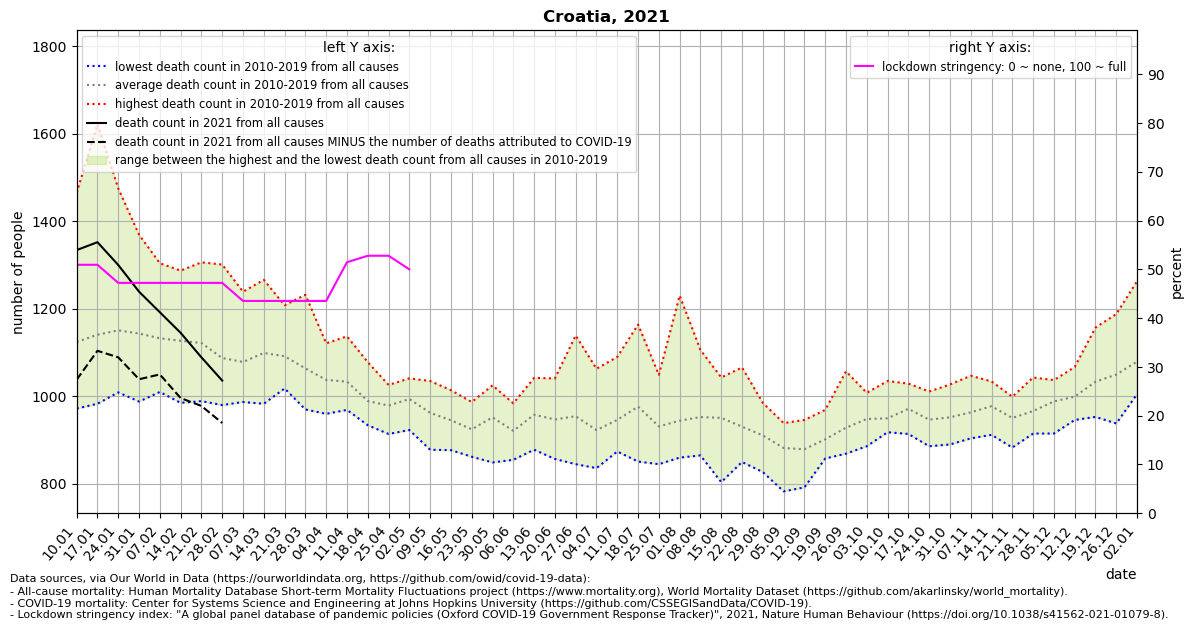

The file beside this chart, header and first rows:
location, date, time, time_unit, deaths_2010_all_ages, deaths_2011_all_ages, deaths_2012_all_ages, deaths_2013_all_ages, deaths_2014_all_ages, deaths_2015_all_ages, deaths_2016_all_ages, deaths_2017_all_ages, deaths_2018_all_ages, deaths_2019_all_ages, deaths_2020_all_ages, deaths_2021_all_ages, new_deaths, stringency_index, deaths_min, deaths_max, deaths_mean, deaths_noncovid
Croatia, 2021-01-10, 1, weekly, 972.0, 1159, 1076, 1020, 974.0, 1177, 1115, 1465, 1128, 1154, 1012, 1334, 296.0, 50.93, 972.0, 1465, 1124, 1038
Croatia, 2021-01-17, 2, weekly, 1041, 1077, 1023, 983.0, 991.0, 1254, 1032, 1621, 1165, 1220, 1057, 1352, 248.0, 50.93, 983.0, 1621, 1141, 1104
Croatia, 2021-01-24, 3, weekly, 1025, 1117, 1063, 1027, 1009, 1276, 1074, 1475, 1203, 1238, 1015, 1300, 211.0, 47.22, 1009, 1475, 1151, 1089
Croatia, 2021-01-31, 4, weekly, 1092, 1083, 988.0, 1093, 1008, 1231, 1114, 1369, 1137, 1319, 1133, 1239, 200.0, 47.22, 988.0, 1369, 1143, 1039
Croatia, 2021-02-07, 5, weekly, 1124, 1080, 1084, 1010, 1053, 1215, 1024, 1304, 1146, 1286, 1094, 1192, 142.0, 47.22, 1010, 1304, 1133, 1050
Croatia, 2021-02-14, 6, weekly, 1076, 1179, 1182, 985.0, 1045, 1287, 1063, 1164, 1154, 1133, 1060, 1145, 149.0, 47.22, 985.0, 1287, 1127, 996.0
Croatia, 2021-02-21, 7, weekly, 1120, 1092, 1211, 1056, 1043, 1306, 989.0, 1118, 1157, 1126, 1090, 1089, 111.0, 47.22, 989.0, 1306, 1122, 978.0
Croatia, 2021-02-28, 8, weekly, 1039, 1055, 1155, 1060, 986.0, 1301, 980.0, 1072, 1134, 1093, 1045, 1036, 97.0, 47.22, 980.0, 1301, 1088, 939.0
Croatia, 2021-03-07, 9, weekly, 993.0, 1097, 1097, 1010, 1001, 1239, 987.0, 1104, 1225, 1031, 1023, , 64.0, 43.52, 987.0, 1239, 1078, 
Croatia, 2021-03-14, 10, weekly, 1019, 1062, 1093, 1152, 1023, 1215, 1047, 983.0, 1266, 1130, 1057, , 87.0, 43.52, 983.0, 1266, 1099, 
Croatia, 2021-03-21, 11, weekly, 1109, 1045, 1172, 1058, 1072, 1208, 1034, 1035, 1165, 1018, 1082, , 96.0, 43.52, 1018, 1208, 1092, 
Croatia, 2021-03-28, 12, weekly, 1016, 1044, 1171, 1067, 1020, 1232, 1008, 1038, 1072, 970.0, 1096, , 120.0, 43.52, 970.0, 1232, 1064, 
Croatia, 2021-04-04, 13, weekly, 960.0, 995.0, 1121, 1064, 1047, 1085, 1086, 969.0, 1061, 987.0, 1121, , 165.0, 43.52, 960.0, 1121, 1038, 
Croatia, 2021-04-11, 14, weekly, 969.0, 997.0, 1039, 1020, 1079, 1137, 1003, 995.0, 1065, 1032, 1012, , 250.0, 51.46, 969.0, 1137, 1034, 
Croatia, 2021-04-18, 15, weekly, 1053, 934.0, 1009, 981.0, 938.0, 1078, 966.0, 970.0, 1007, 958.0, 999.0, , 254.0, 52.78, 934.0, 1078, 989.4, 
Croatia, 2021-04-25, 16, weekly, 1024, 991.0, 1002, 967.0, 990.0, 1026, 931.0, 996.0, 947.0, 914.0, 976.0, , 292.0, 52.78, 914.0, 1026, 978.8, 
Croatia, 2021-05-02, 17, weekly, 1038, 923.0, 975.0, 929.0, 1007, 1041, 940.0, 1025, 1028, 1033, 867.0, , 328.0, 50, 923.0, 1041, 993.9, 
Croatia, 2021-05-09, 18, weekly, 920.0, 973.0, 1035, 951.0, 896.0, 1019, 1005, 999.0, 878.0, 947.0, 909.0, , 82.0, , 878.0, 1035, 962.3, 
Croatia, 2021-05-16, 19, weekly, 916.0, 966.0, 939.0, 877.0, 1014, 1011, 912.0, 925.0, 935.0, 958.0, 877.0, , , , 877.0, 1014, 945.3, 
Croatia, 2021-05-23, 20, weekly, 968.0, 931.0, 884.0, 862.0, 896.0, 926.0, 987.0, 931.0, 919.0, 943.0, 909.0, , , , 862.0, 987.0, 924.7, 
Croatia, 2021-05-30, 21, weekly, 1025, 1003, 948.0, 849.0, 968.0, 947.0, 1003, 894.0, 930.0, 952.0, 903.0, , , , 849.0, 1025, 951.9, 
Croatia, 2021-06-06, 22, weekly, 920.0, 895.0, 959.0, 899.0, 893.0, 855.0, 963.0, 984.0, 950.0, 893.0, 848.0, , , , 855.0, 984.0, 921.1, 
Croatia, 2021-06-13, 23, weekly, 1042, 878.0, 985.0, 969.0, 958.0, 998.0, 903.0, 906.0, 917.0, 1024, 972.0, , , , 878.0, 1042, 958.0, 
Croatia, 2021-06-20, 24, weekly, 1014, 871.0, 908.0, 934.0, 1041, 1000, 906.0, 857.0, 901.0, 1040, 979.0, , , , 857.0, 1041, 947.2, 
Croatia, 2021-06-27, 25, weekly, 911.0, 921.0, 1090, 1139, 877.0, 875.0, 975.0, 1004, 845.0, 909.0, 889.0, , , , 845.0, 1139, 954.6, 
Croatia, 2021-07-04, 26, weekly, 1063, 928.0, 897.0, 836.0, 942.0, 880.0, 906.0, 933.0, 884.0, 960.0, 927.0, , , , 836.0, 1063, 922.9, 
Croatia, 2021-07-11, 27, weekly, 883.0, 970.0, 1090, 885.0, 876.0, 996.0, 874.0, 973.0, 985.0, 930.0, 969.0, , , , 874.0, 1090, 946.2, 
Croatia, 2021-07-18, 28, weekly, 1164, 1071, 1020, 851.0, 911.0, 1010, 910.0, 1010, 947.0, 870.0, 919.0, , , , 851.0, 1164, 976.4, 
Croatia, 2021-07-25, 29, weekly, 1011, 852.0, 845.0, 874.0, 955.0, 1049, 904.0, 979.0, 911.0, 933.0, 886.0, , , , 845.0, 1049, 931.3, 
Croatia, 2021-08-01, 30, weekly, 860.0, 894.0, 885.0, 949.0, 918.0, 1230, 942.0, 863.0, 916.0, 985.0, 974.0, , , , 860.0, 1230, 944.2, 
Croatia, 2021-08-08, 31, weekly, 919.0, 949.0, 998.0, 965.0, 888.0, 918.0, 874.0, 1106, 1044, 865.0, 1061, , , , 865.0, 1106, 952.6, 
Croatia, 2021-08-15, 32, weekly, 953.0, 818.0, 963.0, 1043, 943.0, 1040, 804.0, 1022, 1030, 892.0, 954.0, , , , 804.0, 1043, 950.8, 
Croatia, 2021-08-22, 33, weekly, 911.0, 946.0, 895.0, 914.0, 955.0, 1066, 930.0, 850.0, 956.0, 884.0, 924.0, , , , 850.0, 1066, 930.7, 
Croatia, 2021-08-29, 34, weekly, 953.0, 985.0, 924.0, 878.0, 847.0, 827.0, 951.0, 876.0, 939.0, 928.0, 920.0, , , , 827.0, 985.0, 910.8, 
Croatia, 2021-09-05, 35, weekly, 840.0, 888.0, 838.0, 783.0, 896.0, 929.0, 911.0, 917.0, 879.0, 939.0, 971.0, , , , 783.0, 939.0, 882.0, 
Croatia, 2021-09-12, 36, weekly, 910.0, 870.0, 792.0, 841.0, 946.0, 911.0, 897.0, 875.0, 918.0, 831.0, 930.0, , , , 792.0, 946.0, 879.1, 
Croatia, 2021-09-19, 37, weekly, 969.0, 861.0, 858.0, 903.0, 931.0, 909.0, 903.0, 862.0, 929.0, 893.0, 1000, , , , 858.0, 969.0, 901.8, 
Croatia, 2021-09-26, 38, weekly, 1006, 869.0, 890.0, 940.0, 925.0, 1057, 876.0, 918.0, 926.0, 875.0, 974.0, , , , 869.0, 1057, 928.2, 
Croatia, 2021-10-03, 39, weekly, 1004, 886.0, 1001, 940.0, 926.0, 891.0, 1008, 969.0, 913.0, 944.0, 961.0, , , , 886.0, 1008, 948.2, 
Croatia, 2021-10-10, 40, weekly, 950.0, 931.0, 918.0, 951.0, 942.0, 927.0, 958.0, 965.0, 1035, 921.0, 1064, , , , 918.0, 1035, 949.8, 
Croatia, 2021-10-17, 41, weekly, 1007, 943.0, 951.0, 947.0, 997.0, 914.0, 1029, 994.0, 957.0, 975.0, 970.0, , , , 914.0, 1029, 971.4, 
Croatia, 2021-10-24, 42, weekly, 1011, 953.0, 886.0, 928.0, 960.0, 945.0, 944.0, 939.0, 959.0, 942.0, 1099, , , , 886.0, 1011, 946.7, 
Croatia, 2021-10-31, 43, weekly, 1027, 925.0, 890.0, 954.0, 939.0, 949.0, 968.0, 945.0, 1004, 919.0, 1136, , , , 890.0, 1027, 952.0, 
Croatia, 2021-11-07, 44, weekly, 1047, 923.0, 944.0, 904.0, 1002, 953.0, 971.0, 1000, 950.0, 940.0, 1158, , , , 904.0, 1047, 963.4, 
Croatia, 2021-11-14, 45, weekly, 972.0, 1003, 975.0, 912.0, 1034, 1004, 1006, 977.0, 925.0, 966.0, 1286, , , , 912.0, 1034, 977.4, 
Croatia, 2021-11-21, 46, weekly, 954.0, 934.0, 907.0, 883.0, 922.0, 951.0, 984.0, 985.0, 986.0, 999.0, 1361, , , , 883.0, 999.0, 950.5, 
Croatia, 2021-11-28, 47, weekly, 967.0, 1043, 960.0, 968.0, 945.0, 938.0, 1007, 940.0, 981.0, 915.0, 1485, , , , 915.0, 1043, 966.4, 
Croatia, 2021-12-05, 48, weekly, 1000, 1037, 954.0, 1017, 1001, 955.0, 975.0, 1020, 1009, 915.0, 1484, , , , 915.0, 1037, 988.3, 
Croatia, 2021-12-12, 49, weekly, 978.0, 972.0, 946.0, 1046, 992.0, 982.0, 1067, 1038, 982.0, 989.0, 1709, , , , 946.0, 1067, 999.2, 
Croatia, 2021-12-19, 50, weekly, 1049, 963.0, 1049, 1007, 1036, 953.0, 1157, 1028, 1070, 1021, 1757, , , , 953.0, 1157, 1033, 
Croatia, 2021-12-26, 51, weekly, 1100, 1014, 962.0, 1100, 1080, 938.0, 1188, 989.0, 1078, 1048, 1786, , , , 938.0, 1188, 1050, 
Croatia, 2022-01-02, 52, weekly, 1104, 1013, 1034, 1005, 1110, 1033, 1263, 1093, 1114, 1024, 1681, , , , 1005, 1263, 1079, 
